Labelled photos from "demo_training_dataset", an image-classification folder in leroymocian27-ux/Vision-Module. The possible labels are: fall, no fall.

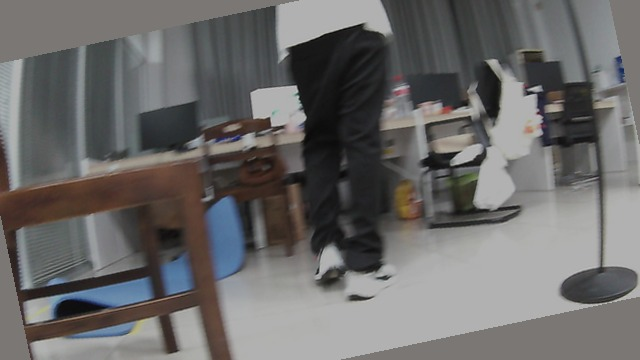
Label: no fall

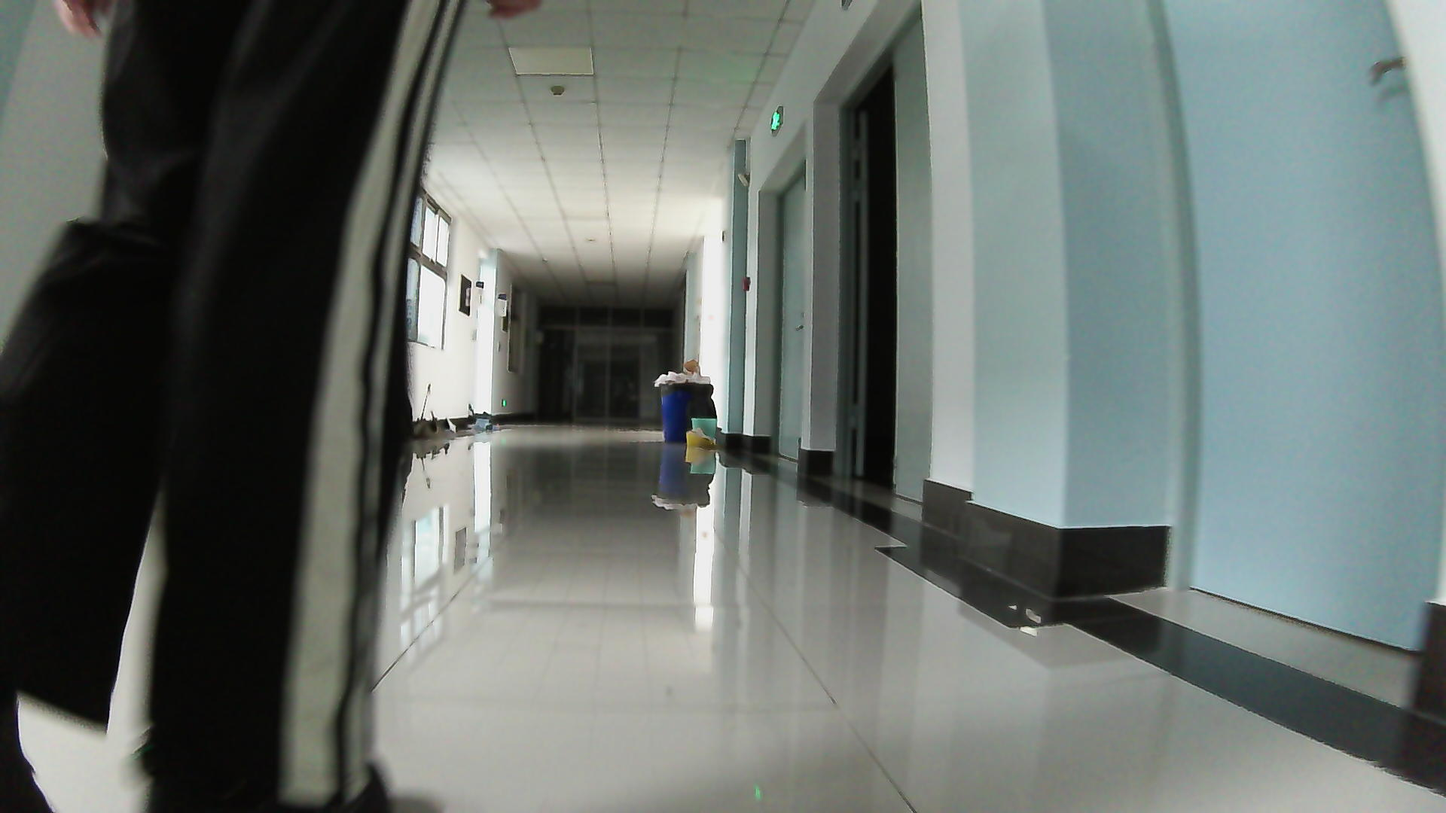
Label: no fall

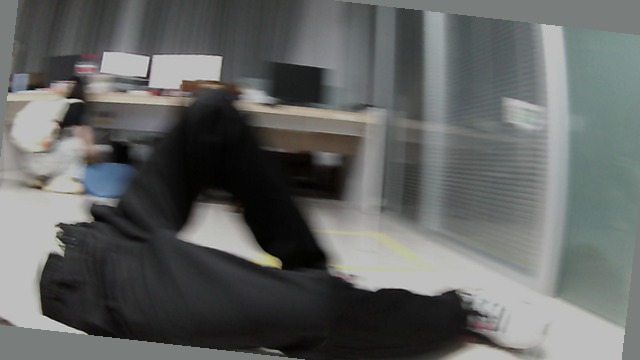
Label: fall

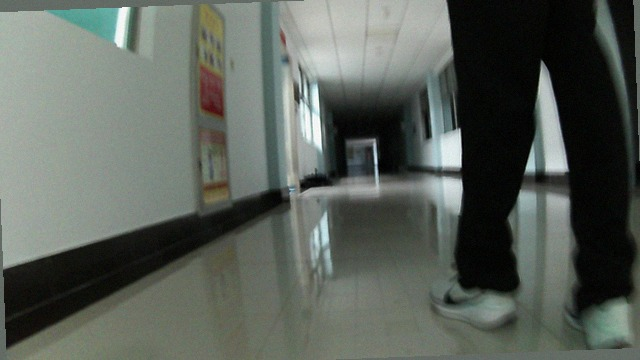
Label: no fall

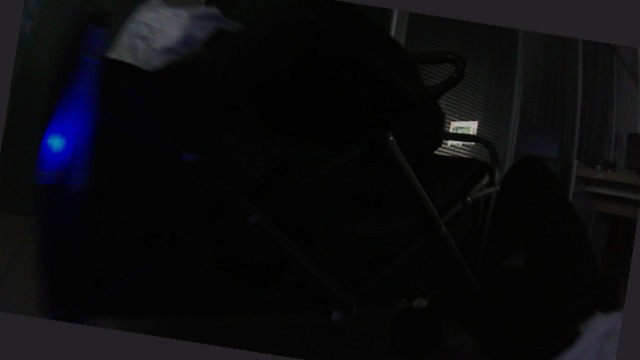
Label: fall

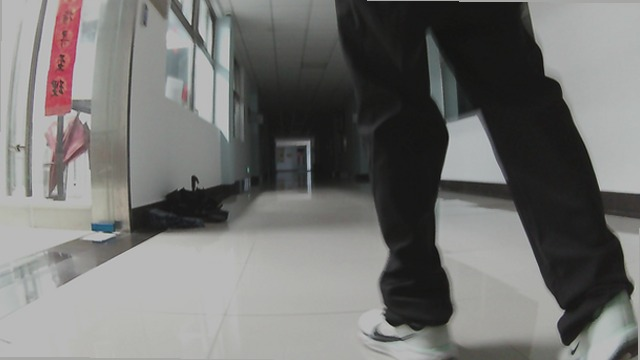
Label: no fall
